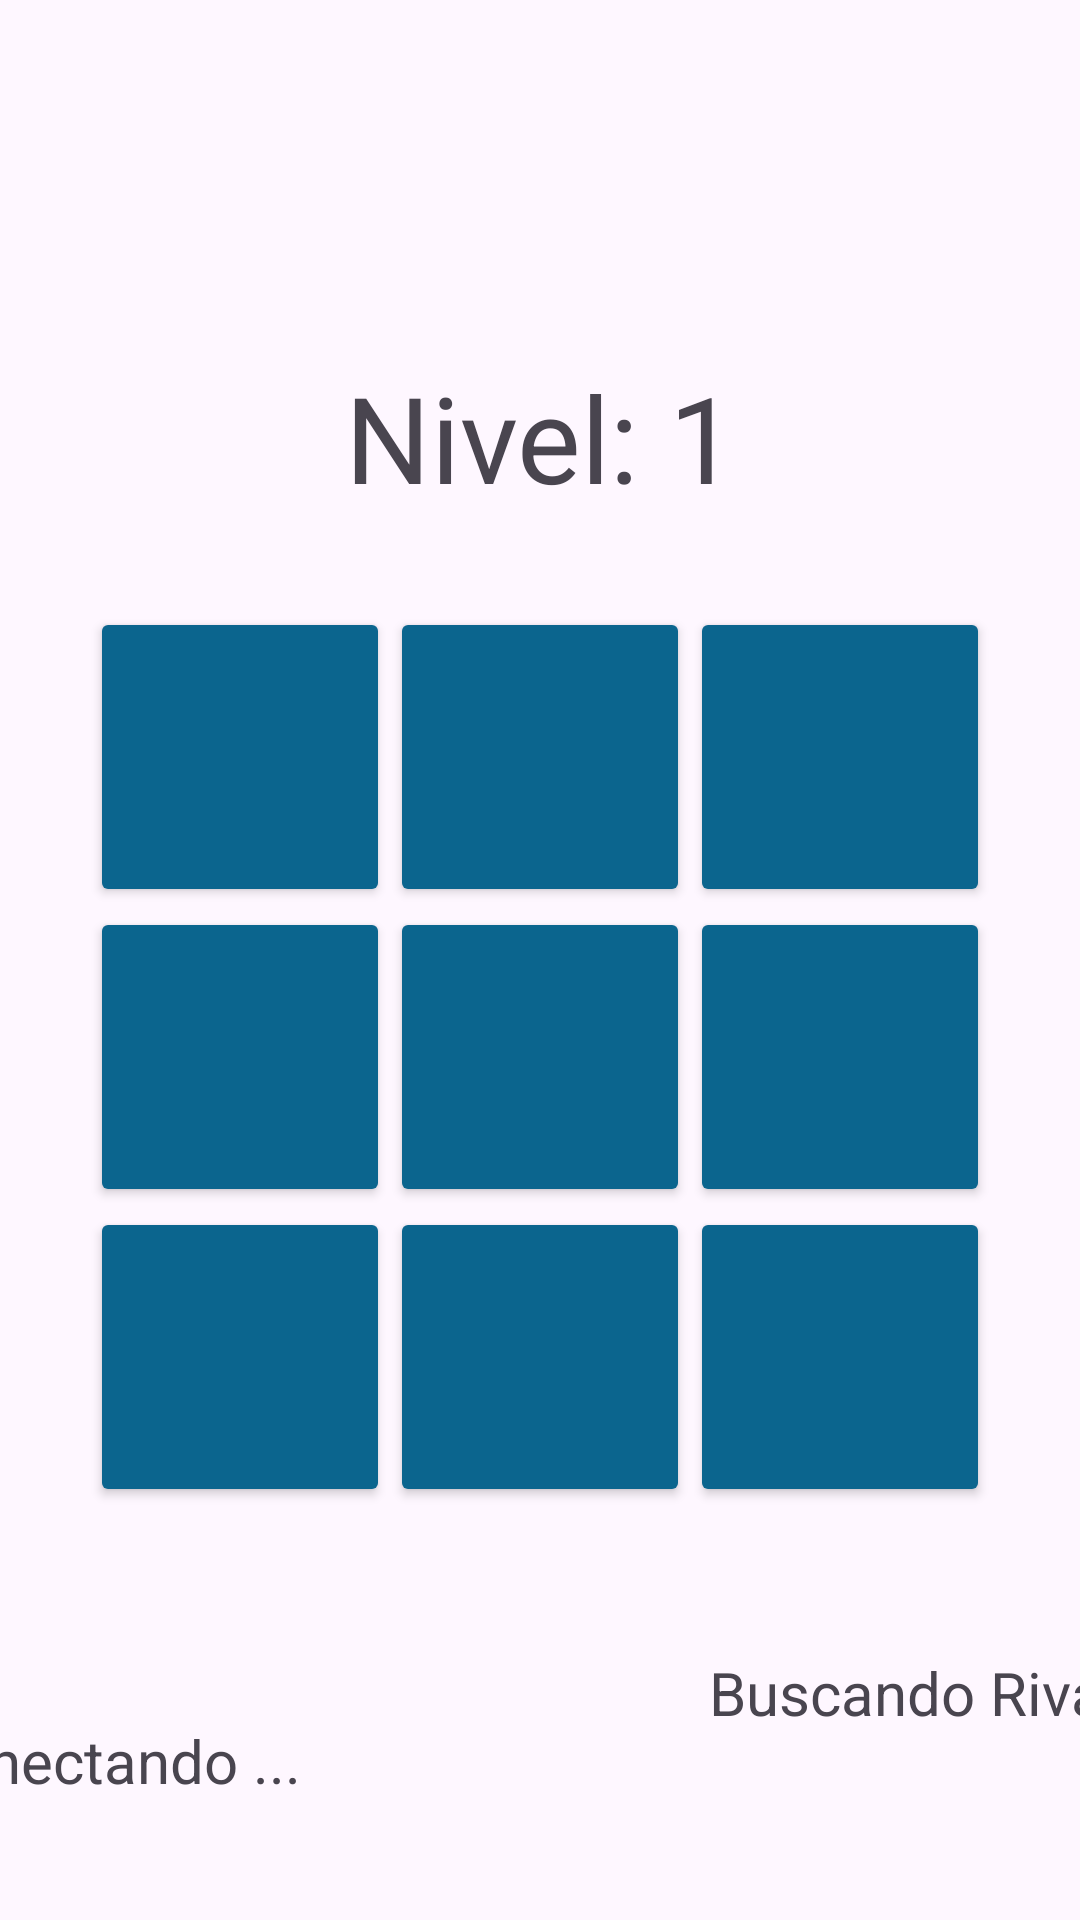

Layout XML and referenced resources for this Android screen:
<!-- AndroidManifest.xml: application theme Theme.MemorizeIt -->
<!-- res/layout/activity_bluetooth_mode.xml -->
<?xml version="1.0" encoding="utf-8"?>
<androidx.constraintlayout.widget.ConstraintLayout xmlns:android="http://schemas.android.com/apk/res/android"
    xmlns:app="http://schemas.android.com/apk/res-auto"
    xmlns:tools="http://schemas.android.com/tools"
    android:layout_width="match_parent"
    android:layout_height="match_parent"
    android:orientation="vertical"
    tools:layout_editor_absoluteX="33dp"
    tools:layout_editor_absoluteY="0dp">

    <TextView
        android:id="@+id/state"
        android:layout_width="wrap_content"
        android:layout_height="wrap_content"
        android:layout_marginStart="156dp"
        android:layout_marginTop="29dp"
        android:layout_marginEnd="157dp"
        android:layout_marginBottom="29dp"
        android:gravity="center"
        android:text="Conectado"
        android:textSize="20sp"
        android:visibility="invisible"
        app:layout_constraintBottom_toBottomOf="parent"
        app:layout_constraintEnd_toEndOf="parent"
        app:layout_constraintStart_toStartOf="parent"
        app:layout_constraintTop_toBottomOf="@+id/userClient" />

    <TableLayout
        android:id="@+id/tableLayout"
        android:layout_width="match_parent"
        android:layout_height="wrap_content"
        android:layout_marginTop="149dp"
        android:layout_marginBottom="56dp"
        android:padding="15dp"
        app:layout_constraintBottom_toTopOf="@+id/userHost"
        app:layout_constraintEnd_toEndOf="parent"
        app:layout_constraintStart_toStartOf="parent"
        app:layout_constraintTop_toTopOf="parent">

        <LinearLayout
            android:layout_width="match_parent"
            android:layout_height="wrap_content"
            android:orientation="vertical">

            <TextView
                android:id="@+id/titulo"
                android:layout_width="match_parent"
                android:layout_height="wrap_content"
                android:layout_marginBottom="30dp"
                android:gravity="center"
                android:text="Nivel: 1"
                android:textSize="40sp" />
        </LinearLayout>

        <TableRow
            android:layout_width="match_parent"
            android:layout_height="wrap_content"
            android:gravity="center">

            <Button
                android:id="@+id/boton00"
                android:layout_width="wrap_content"
                android:layout_height="100dp"
                android:backgroundTint="#FF0B658E"></Button>

            <Button
                android:id="@+id/boton01"
                android:layout_width="100dp"
                android:layout_height="100dp"
                android:backgroundTint="#FF0B658E"></Button>

            <Button
                android:id="@+id/boton02"
                android:layout_width="100dp"
                android:layout_height="100dp"
                android:backgroundTint="#FF0B658E"></Button>
        </TableRow>

        <TableRow
            android:layout_width="match_parent"
            android:layout_height="wrap_content"
            android:gravity="center">

            <Button
                android:id="@+id/boton03"
                android:layout_width="100dp"
                android:layout_height="100dp"
                android:backgroundTint="#FF0B658E"></Button>

            <Button
                android:id="@+id/boton04"
                android:layout_width="100dp"
                android:layout_height="100dp"
                android:backgroundTint="#FF0B658E"></Button>

            <Button
                android:id="@+id/boton05"
                android:layout_width="100dp"
                android:layout_height="100dp"
                android:backgroundTint="#FF0B658E"></Button>
        </TableRow>

        <TableRow
            android:layout_width="match_parent"
            android:layout_height="wrap_content"
            android:gravity="center">

            <Button
                android:id="@+id/boton06"
                android:layout_width="100dp"
                android:layout_height="100dp"
                android:backgroundTint="#FF0B658E"></Button>

            <Button
                android:id="@+id/boton07"
                android:layout_width="100dp"
                android:layout_height="100dp"
                android:backgroundTint="#FF0B658E"></Button>

            <Button
                android:id="@+id/boton08"
                android:layout_width="100dp"
                android:layout_height="100dp"
                android:backgroundTint="#FF0B658E"></Button>
        </TableRow>

    </TableLayout>

    <TextView
        android:id="@+id/userHost"
        android:layout_width="wrap_content"
        android:layout_height="wrap_content"
        android:layout_marginStart="16dp"
        android:layout_marginEnd="96dp"
        android:layout_marginBottom="85dp"
        android:gravity="left"
        android:text="Conectando ..."
        android:textSize="20sp"
        app:layout_constraintBottom_toBottomOf="parent"
        app:layout_constraintEnd_toStartOf="@+id/userClient"
        app:layout_constraintStart_toStartOf="parent"
        app:layout_constraintTop_toBottomOf="@+id/tableLayout" />

    <TextView
        android:id="@+id/userClient"
        android:layout_width="wrap_content"
        android:layout_height="wrap_content"
        android:layout_marginStart="40dp"
        android:layout_marginTop="56dp"
        android:layout_marginEnd="16dp"
        android:layout_marginBottom="85dp"
        android:gravity="right"
        android:text="Buscando Rival..."
        android:textSize="20sp"
        app:layout_constraintBottom_toBottomOf="parent"
        app:layout_constraintEnd_toEndOf="parent"
        app:layout_constraintStart_toEndOf="@+id/userHost"
        app:layout_constraintTop_toBottomOf="@+id/tableLayout" />
</androidx.constraintlayout.widget.ConstraintLayout>
<!-- resources referenced by this layout -->
<resources>
  <style name="Theme.MemorizeIt" parent="Base.Theme.MemorizeIt" />
  <style name="Base.Theme.MemorizeIt" parent="Theme.Material3.DayNight.NoActionBar">
          
          <item name="colorPrimary">#FF0B658E</item>
      </style>
</resources>
